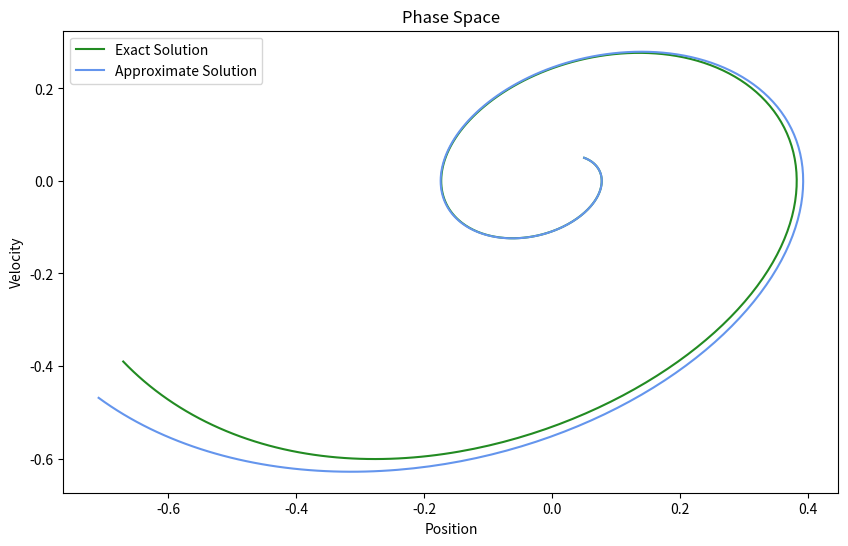
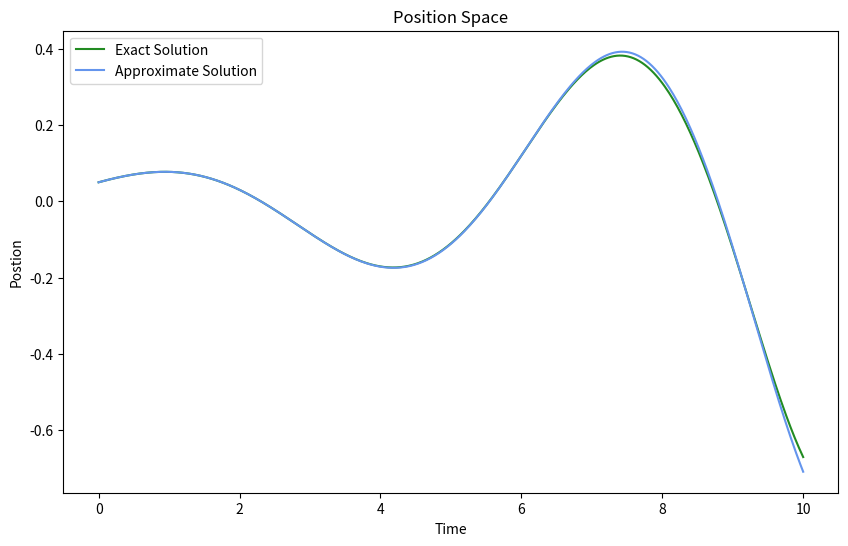
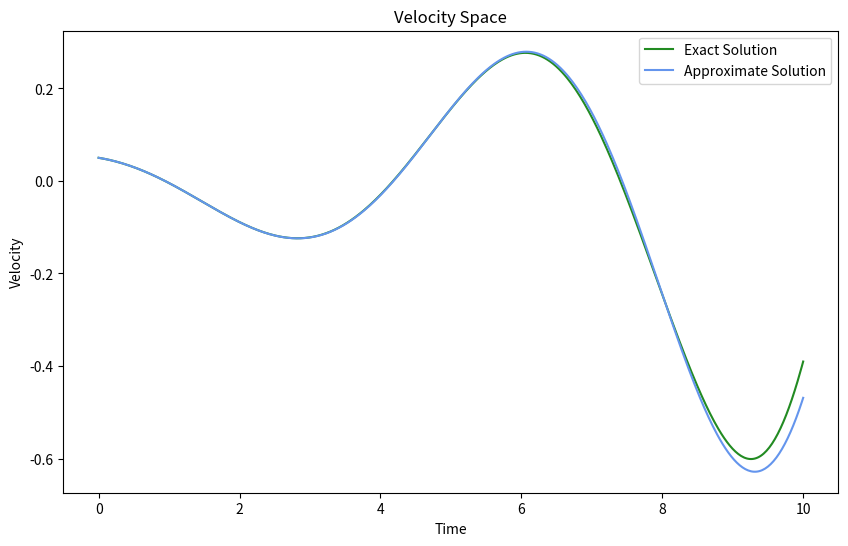

Recreate these plots in Python, in order.
import numpy as np
import scipy.integrate as spi
import matplotlib.pyplot as plt

def van_der_pol(mu,u0,t):

    def f(u,t):
        dudt = np.zeros(2)
        dudt[0] = u[1]
        dudt[1] = mu*(1 - u[0]**2)*u[1] - u[0]
        return dudt

    U = spi.odeint(f,u0,t)
    x = U[:,0]
    dxdt = U[:,1]    
    return np.column_stack((x,dxdt))

def approx_van_der_pol(mu,u0,t):

    def f(u,t):
        dudt = np.zeros(2)
        dudt[0] = u[1]
        dudt[1] = mu*u[1] - u[0]
        return dudt

    U = spi.odeint(f,u0,t)
    x = U[:,0]
    dxdt = U[:,1]    
    return np.column_stack((x,dxdt))

t = np.linspace(0,10,500)
U = van_der_pol(0.5,[0.05, 0.05],t)
U_approx = approx_van_der_pol(0.5,[0.05,0.05],t)
plt.figure(figsize=(10,6))
plt.plot(U[:,0],U[:,1], c = 'forestgreen', label = 'Exact Solution')
plt.plot(U_approx[:,0],U_approx[:,1], c = 'cornflowerblue', label = 'Approximate Solution')
plt.title('Phase Space')
plt.xlabel('Position')
plt.ylabel('Velocity')
plt.legend()
plt.show()
plt.figure(figsize=(10,6))
plt.plot(t, U[:,0], c = 'forestgreen', label = 'Exact Solution')
plt.plot(t, U_approx[:,0], c = 'cornflowerblue', label = 'Approximate Solution')
plt.title('Position Space')
plt.xlabel('Time')
plt.ylabel('Postion')
plt.legend()
plt.show()
plt.figure(figsize=(10,6))
plt.plot(t, U[:,1], c = 'forestgreen', label = 'Exact Solution')
plt.plot(t, U_approx[:,1], c = 'cornflowerblue', label = 'Approximate Solution')
plt.title('Velocity Space')
plt.xlabel('Time')
plt.ylabel('Velocity')
plt.legend()
plt.show()

